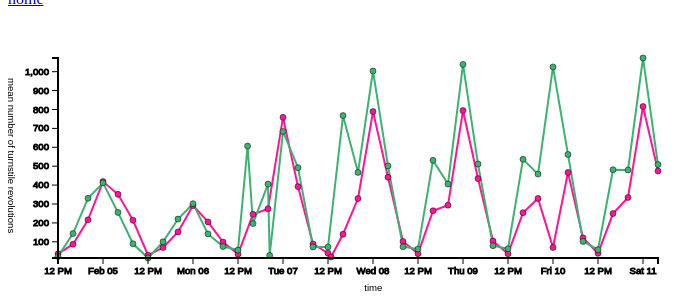
D3 v3 page, settled after 360 driven frames (6 s of simulated time); the page loaded 1 data file(s).


  function draw(data) {
    "use strict";
    var margin = 50,
    width = 700 - margin,
    height = 300 - margin;

    var count_extent = d3.extent(
      data.times_square.concat(data.grand_central),
      function(d){return d.count}
      );

      var time_extent = d3.extent(
      data.times_square.concat(data.grand_central),
      function(d){return d.time}
      )

      var count_scale = d3.scale.linear()
      .domain(count_extent)
      .range([height, margin]);

      var time_scale = d3.time.scale()
      .domain(time_extent)
      .range([margin, width])

      var time_axis = d3.svg.axis()
      .scale(time_scale)

      var count_axis = d3.svg.axis()
      .scale(count_scale)
      .orient("left")

      var line = d3.svg.line()
      .x(function(d){return time_scale(d.time)})
      .y(function(d){return count_scale(d.count)})
      .interpolate("linear")

      d3.select("body")
      .append("svg")
      .attr("class","chart")
      .attr("width", width+margin)
      .attr("height", height+margin)

      d3.select('svg')
      .append('path')
      .attr('d', line(data.times_square))
      .attr('class', 'times_square')

      d3.select('svg')
      .append('path')
      .attr('d', line(data.grand_central))
      .attr('class', 'grand_central')


      d3.select("svg")
      .selectAll("circle.times_square")
      .data(data.times_square)
      .enter()
      .append("circle")
      .attr("class", "times_square")

      d3.select("svg")
      .selectAll("circle.grand_central")
      .data(data.grand_central)
      .enter()
      .append("circle")
      .attr("class", "grand_central")

      d3.selectAll("circle")
      .attr("cy", function(d){return count_scale(d.count);})
      .attr("cx", function(d){return time_scale(d.time);})
      .attr("r", 3)

      d3.select("svg")
      .append("g")
      .attr("class", "x axis")
      .attr("transform", "translate(0," + height + ")")
      .call(time_axis);

      d3.select("svg")
      .append("g")
      .attr("class", "y axis")
      .attr("transform", "translate(" + margin + ",0)")
      .call(count_axis);

      d3.select('.y.axis')
      .append('text')
      .text('mean number of turnstile revolutions')
      .attr('transform', "rotate (90, " + -margin + ", 0)")
      .attr('x', 20)
      .attr('y', 0)

      d3.select('.x.axis')
      .append('text')
      .text('time')
      .attr('x', function(){return (width / 1.6) - margin})
      .attr('y', margin/1.5)



    }


  

    d3.json('data/turnstile_trafic.json', draw);
  

### data: data/turnstile_trafic.json
{
 "times_square": [
  {
   "count": 36.33,
   "time": 1328356800000
  },
  {
   "count": 87.36,
   "time": 1328371200000
  },
  {
   "count": 216.2,
   "time": 1328385600000
  },
  {
   "count": 418.8,
   "time": 1328400000000
  },
  {
   "count": 351.1,
   "time": 1328414400000
  },
  {
   "count": 213.9,
   "time": 1328428800000
  },
  {
   "count": 29.36,
   "time": 1328443200000
  },
  {
   "count": 69.44,
   "time": 1328457600000
  },
  "... 34 more items"
 ],
 "grand_central": [
  {
   "count": 22.84,
   "time": 1328356800000
  },
  {
   "count": 143.6,
   "time": 1328371200000
  },
  {
   "count": 329.9,
   "time": 1328385600000
  },
  {
   "count": 411.6,
   "time": 1328400000000
  },
  {
   "count": 255.4,
   "time": 1328414400000
  },
  {
   "count": 89.58,
   "time": 1328428800000
  },
  {
   "count": 14.37,
   "time": 1328443200000
  },
  {
   "count": 99.84,
   "time": 1328457600000
  },
  "... 35 more items"
 ]
}